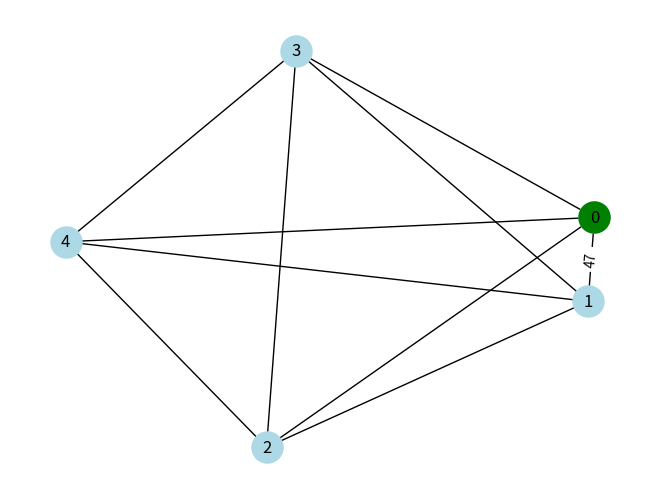

The script that saved this image: (Note: this script raises an exception after producing the figure.)
import random

import networkx as nx
import matplotlib.pyplot as plt


def generate_complete_graph(num_nodes, weight_range=(1, 100)):
    G = nx.complete_graph(num_nodes)
    for u, v in G.edges():
        G.edges[u, v]['weight'] = random.randint(*weight_range)
        return G


def plot_graph_step(G, tour, current_node, pos):
    plt.clf()
    nx.draw(G, pos, with_labels=True, node_color='lightblue', node_size=500)
    path_edges = list(zip(tour, tour[1:]))
    nx.draw_networkx_edges(G, pos, edgelist=path_edges, edge_color='red', width=2)
    nx.draw_networkx_nodes(G, pos, nodelist=[current_node], node_color='green', node_size=500)

    edge_labels = nx.get_edge_attributes(G, 'weight')
    nx.draw_networkx_edge_labels(G, pos, edge_labels=edge_labels)

    plt.pause(0.5)


def calculate_tour_cost(G, tour):
    return sum(G[tour[i]][tour[i + 1]]['weight'] for i in range(len(tour) - 1))


def nearest_neighbor_tsp(G, start_node=None):
    if start_node is None:
        start_node = random.choice(list(G.nodes))

    pos = nx.spring_layout(G)
    plt.ion()
    plt.show()

    unvisited = set(G.nodes)
    unvisited.remove(start_node)
    tour = [start_node]
    current_node = start_node

    plot_graph_step(G, tour, current_node, pos)

    while unvisited:
        next_node = min(unvisited, key=lambda node: G[current_node][node]['weight'])
        unvisited.remove(next_node)
        tour.append(next_node)
        current_node = next_node
        plot_graph_step(G, tour, current_node, pos)

    tour.append(start_node)
    plot_graph_step(G, tour, current_node, pos)

    print(tour)
    tour_cost = calculate_tour_cost(G, tour)
    print(f'Construction Heuristic Tour Cost: {tour_cost}')

    plt.ioff()
    plt.show()


if __name__ == '__main__':
    G = generate_complete_graph(5)

    nearest_neighbor_tsp(G, 0)
